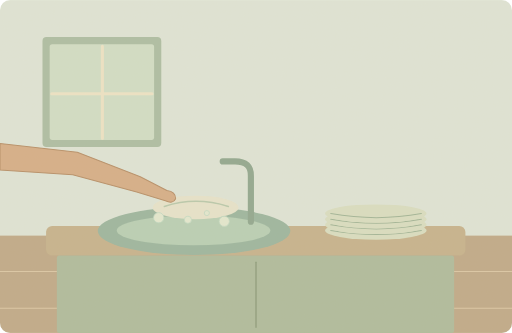
t = 0.00 s
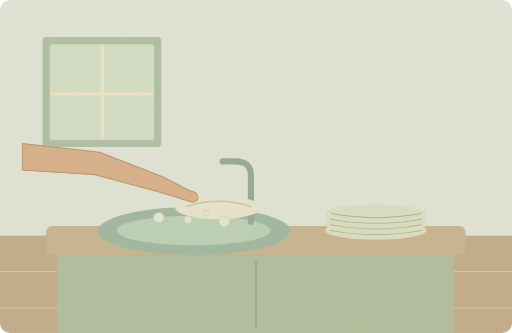
t = 1.50 s
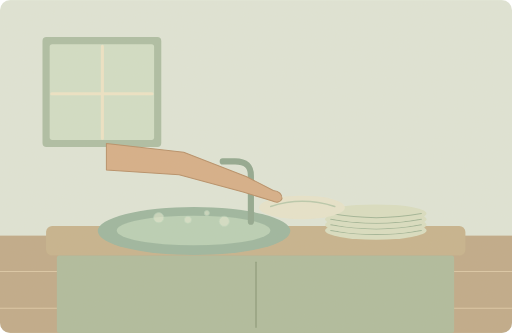
t = 3.38 s
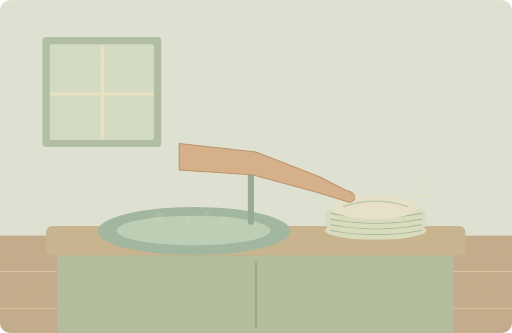
t = 5.00 s
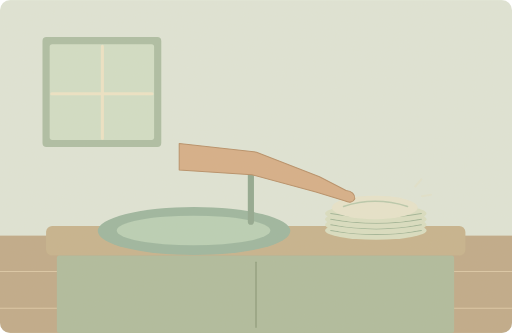
t = 6.78 s
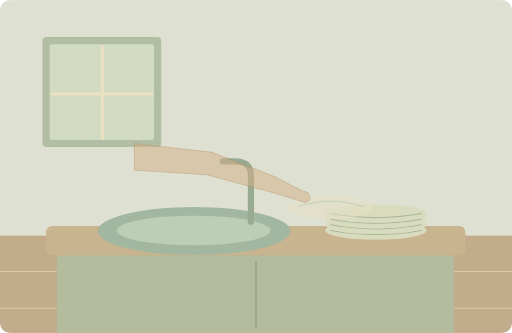
t = 8.33 s

The animated SVG that drew these frames (rendered in a browser with its animation timeline set to each time). Animation: 7 SMIL elements (animate=6,animateTransform=1); one cycle of 10.00 s, repeats indefinitely.

<svg xmlns="http://www.w3.org/2000/svg" width="1000" height="650" viewBox="0 0 1000 650" role="img" aria-labelledby="title desc"><title id="title">单词小故事</title><desc id="desc">I'll finish washing the dishes before we go.</desc><metadata>{"wordId": "finish", "dailyExample": "I'll finish washing the dishes before we go.", "source": "https://github.com/go1app/word-atlas/blob/main/public/atlas/entries/1.json", "attribution": "Word Atlas contributors — CC BY 4.0", "license": "https://creativecommons.org/licenses/by/4.0/", "changes": "New original vector animation interpreting the daily example.", "durationSeconds": 10}</metadata><defs><clipPath id="frame"><rect width="1000" height="650" rx="20"/></clipPath><filter id="paper"><feTurbulence type="fractalNoise" baseFrequency=".74" numOctaves="3" stitchTiles="stitch"/><feColorMatrix type="saturate" values="0"/><feComponentTransfer><feFuncA type="linear" slope=".065"/></feComponentTransfer><feBlend in="SourceGraphic" mode="soft-light"/></filter><filter id="glow" x="-100%" y="-100%" width="300%" height="300%"><feGaussianBlur stdDeviation="8"/></filter></defs><g clip-path="url(#frame)"><rect x="0" y="0" width="1000" height="650" rx="0" fill="#dfe6d9" /><rect x="0" y="460" width="1000" height="190" rx="0" fill="#bea887" /><path d="M0 530H1000M0 602H1000" fill="none" stroke="#dbc7a6" stroke-width="2" stroke-linecap="round" stroke-linejoin="round" /><rect x="83" y="72" width="232" height="215" rx="8" fill="#aabda3" /><rect x="97" y="86" width="204" height="187" rx="5" fill="#d1dfc8" /><path d="M200 90V270M101 183H297" fill="none" stroke="#eee5c7" stroke-width="6" stroke-linecap="round" stroke-linejoin="round" /><rect x="90" y="441" width="819" height="58" rx="12" fill="#c5b28c" /><rect x="111" y="499" width="776" height="151" rx="5" fill="#adbb9c" /><path d="M500 512V639" fill="none" stroke="#8d9e7d" stroke-width="3" stroke-linecap="round" stroke-linejoin="round" /><ellipse cx="379" cy="451" rx="188" ry="47" fill="#99b59f"/><ellipse cx="378" cy="450" rx="150" ry="29" fill="#b7d0b6"/><path d="M490 433V344Q491 315 459 315H435" fill="none" stroke="#8da68e" stroke-width="12" stroke-linecap="round" stroke-linejoin="round" /><ellipse cx="734" cy="450" rx="99" ry="18" fill="#d9dfc3"/><path d="M646 450Q736 466 823 450" fill="none" stroke="#9fb497" stroke-width="2" stroke-linecap="round" stroke-linejoin="round" /><ellipse cx="734" cy="439" rx="99" ry="18" fill="#d9dfc3"/><path d="M646 439Q736 455 823 439" fill="none" stroke="#9fb497" stroke-width="2" stroke-linecap="round" stroke-linejoin="round" /><ellipse cx="734" cy="428" rx="99" ry="18" fill="#d9dfc3"/><path d="M646 428Q736 444 823 428" fill="none" stroke="#9fb497" stroke-width="2" stroke-linecap="round" stroke-linejoin="round" /><ellipse cx="734" cy="417" rx="99" ry="18" fill="#d9dfc3"/><path d="M646 417Q736 433 823 417" fill="none" stroke="#9fb497" stroke-width="2" stroke-linecap="round" stroke-linejoin="round" /><g><animateTransform attributeName="transform" type="translate" values="0 0;0 0;350 0;350 0;0 0;0 0" keyTimes="0;.1;.5;.8;.93;1" dur="10s" repeatCount="indefinite"/><animate attributeName="opacity" values="1;1;1;1;0;0;1" keyTimes="0;.1;.5;.78;.89;.96;1" dur="10s" repeatCount="indefinite"/><ellipse cx="382" cy="405" rx="84" ry="23" fill="#e7e5cd"/><ellipse cx="382" cy="403" rx="64" ry="15" fill="none"/><path d="M321 403Q382 383 446 403" fill="none" stroke="#b7c9ad" stroke-width="3" stroke-linecap="round" stroke-linejoin="round" /><path d="M0 280L151 297 274 345 326 372Q343 374 343 388Q338 399 323 392L267 375 142 341 0 332Z" fill="#d5ad86" stroke="#b58c65" stroke-width="2" stroke-linecap="round" stroke-linejoin="round" /></g><g><animate attributeName="opacity" values="1;1;0;0;1" keyTimes="0;.2;.55;.9;1" dur="10s" repeatCount="indefinite"/><circle cx="310" cy="425" r="10" fill="#e4ead2" stroke="#bfdbc4" stroke-width="1.5"/></g><g><animate attributeName="opacity" values="1;1;0;0;1" keyTimes="0;.2;.55;.9;1" dur="10s" repeatCount="indefinite"/><circle cx="367" cy="429" r="7" fill="#e4ead2" stroke="#bfdbc4" stroke-width="1.5"/></g><g><animate attributeName="opacity" values="1;1;0;0;1" keyTimes="0;.2;.55;.9;1" dur="10s" repeatCount="indefinite"/><circle cx="438" cy="432" r="10" fill="#e4ead2" stroke="#bfdbc4" stroke-width="1.5"/></g><g><animate attributeName="opacity" values="1;1;0;0;1" keyTimes="0;.2;.55;.9;1" dur="10s" repeatCount="indefinite"/><circle cx="404" cy="416" r="5" fill="#e4ead2" stroke="#bfdbc4" stroke-width="1.5"/></g><g><animate attributeName="opacity" values="0;0;.7;0;0" keyTimes="0;.45;.55;.72;1" dur="10s" repeatCount="indefinite"/><path d="M811 364l12 -14M824 383l18 -3" fill="none" stroke="#e9d99e" stroke-width="4" stroke-linecap="round" stroke-linejoin="round" /></g><rect width="1000" height="650" fill="#ddc8a0" opacity=".14" filter="url(#paper)" pointer-events="none"/></g></svg>
